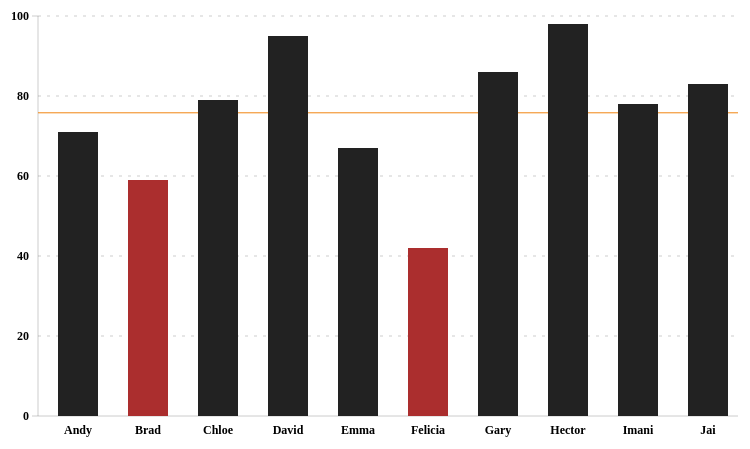
D3 v3 page, settled after 360 driven frames (6 s of simulated time); the page loaded 1 data file(s).


// ── _js/solution.js
$(document).ready(function() {

  // ----------------------------------------------------------------------------------------------------------------
  // INITIAL SETUP

	var w = 800;
	var h = 500;
	var padding = 50;
	var viz = d3.select("#viz");
	viz.attr("width", w).attr("height", h);



  // ----------------------------------------------------------------------------------------------------------------
  // SCALE

/*
	// basic example of scaling
	var scale = d3.scale.linear()
		.domain([0, 100])
		.range([0, 500]);

  // so if the input (domain) is 75, the output (range) will be 375
	// you can also set the scaling so it corresponds to the maximum value of the data observed
	// this doesn't make sense in our example, since the range is clearly defined from 0 to 100 (the range of test scores)
	// if we're dealing with a country's population growth, for example, there isn't necessarily a "ceiling"; as such, we may want to take the maximum value into consideration so the chart will be automatically adjusted
	// the scaling code may look something like this:
	var scale = d3.scale.linear()
		.domain([0, d3.max(dataset, function(d) {return d.population})])
		.range([0, 500]);
*/

	var yScale = d3.scale.linear()
		.domain([0, 100])
		.range([0, (h-100)]);

	var yAxisScale = d3.scale.linear()
		.domain([0, 100])
		.range([(h-100), 0]);



  // ----------------------------------------------------------------------------------------------------------------
  // DATA

	d3.csv("_data/data.csv", function(data) {

/*
  	// basic example of nesting
  	var newData = d3.nest()
      .key(function(d) {
        return d.department;
      })
      .entries(csvInput);

    // d3.nest() turns a flat array of objects ("csvInput") into an array of arrays ("newData")
    // in this example, we are grouping the new dataset by department ("d.department")
  	// http://www.jeromecukier.net/blog/2012/05/28/manipulating-data-like-a-boss-with-d3/
*/

  	// first, nest the data
    var tests = d3.nest()
	    .key(function(d) {
	      return d.test
	    })
	    .sortKeys(d3.ascending)
	    .entries(data);

	  // then, create an array for each test
	  var testData01 = tests[0].values;
	  var testData02 = tests[1].values;
	  var testData03 = tests[2].values;
	  var testData04 = tests[3].values;


/* 
  	// you can use the .rollup() method to tame your data
  	// we'll use it to create a new dataset that only contains "test" & "average score" (i.e. average for test 1 is 80, etc.)
    // http://leaena.com/2014/01/d3-js-rollups/ 
*/

	  // use the rollup function to create a new array that contains 4 objects with test#/average for the key/value pair
	  var averages = d3.nest()
	    .key(function(d) {
	      return d.test
	    })
	    .sortKeys(d3.ascending)
	    .rollup(function(d) {
	      return d3.mean(d, function(g) {
	        return g.score;
	      });
	    })
	    .entries(data);



	  // ----------------------------------------------------------------------------------------------------------------
	  // CHART 
	  	  
	  // draw the base line
	  viz.append("line")
	    .attr({
	    	"x1": 50,
	    	"x2": 750,
	    	"y1": yAxisScale(0) + padding,
	    	"y2": yAxisScale(0) + padding,
	    	"stroke-width": 1,
	    	"stroke": "#ccc"
	   });
	  
	   // draw the names
	   viz.selectAll("text.name")
	     .data(testData01)
	     .enter()
	     .append("text")
	     .text(function(d, i) {
	         return d.name;
	     })
	     .attr({
	     	"x": function(d, i) {
	     	  return (i * 70) + 90;
	     	},
	     	"y": function(d,i) {
	       	return yAxisScale(0) + (1.35 * padding);
	     	},
	     	"text-anchor": "middle"
	     });



/* 
  	// basic example of axis
  	var xAxis = d3.svg.axis()
  	  .orient("bottom")
	    .ticks(5);
	  viz.append("g")
	    .call(xAxis);

	  // http://alignedleft.com/tutorials/d3/axes
*/

	  // first, set up the y-axis
	  var yAxis = d3.svg.axis()
	    .scale(yAxisScale)
	    .orient("left")
	    .ticks(5);
	  
	  // then draw it
	  viz.append("g")
	    .attr("class", "axis")
	    .attr("transform", "translate(" + padding + ", 50)")
	    .call(yAxis);
	  
	  // and draw the grid lines
	  for (var i=0; i<5; i++) {
  	  viz.append("line")
  	   .attr({
  	     "x1": padding,
  	     "x2": w - padding,
  	     "y1": yAxisScale((i+1)*20) + 50,
  	     "y2": yAxisScale((i+1)*20) + 50,
  	     "class": "grid"
  	   });
	  };
	 


	  // draw the average score line
	  viz.selectAll(".average")
	    .data([averages[0]])
	    .enter()
	    .append("line")
	    .attr({
  	    "class": "average",
	    	"x1": 50,
	    	"x2": 750,
	    	"y1": function(d, i) {
	    	  return yAxisScale(d.values) + padding;
	    	},
	    	"y2": function(d, i) {
	    	  return yAxisScale(d.values) + padding;
	    	}
	    });



	  // draw the bars
    viz.selectAll("rect")
	    .data(testData01)
	    .enter()
	    .append("rect")
	    .attr({
	    	"width": 40,
	    	"height": function(d, i) {
			    return yScale(d.score);
	    	},
	    	"x": function(d, i) {
	    	  return (i * 70) + 70;
	    	},
	    	"y": function(d, i) {
			    return yAxisScale(d.score) + padding;
	    	},
	    	"class": function(d, i) {
	    	  if (d.score < 60) {
	    	    return "fail";
	    	  }
	    	},
	    	"desc": function(d, i) {
	    		return d.score;
	    	}
	  });



	  // ----------------------------------------------------------------------------------------------------------------
	  // INTERACTIONS

	  // call the interactions() function
	  interactions();

  	// link the click functions to the datasets
  	$("#test-01").on("click", function() {
  		updateData(viz, testData01, [averages[0]]);
  		return false;
  	});	
  	
  	$("#test-02").on("click", function() {
  		updateData(viz, testData02, [averages[1]]);
  		return false;
  	});	
  	
  	$("#test-03").on("click", function() {
  		updateData(viz, testData03, [averages[2]]);
  		return false;
  	});	
  	
  	$("#test-04").on("click", function() {
  		updateData(viz, testData04, [averages[3]]);
  		return false;
  	});		

  });



  // ----------------------------------------------------------------------------------------------------------------
  // INTERACTIONS (FUNCTIONS)

  function interactions() {

  	// hover event interaction
  	$("#viz rect").on("mouseenter", function() {
  		var self = $(this);
  		// fade out slightly
  		self.animate({"opacity":.8}, 100);
  		// change the position of the "score-popup" div, its content (to reflect the score), then show it
  		$("#score-popup")
  			.css({
  				"left": parseInt(self.position().left) + parseInt(self.attr("width")) - 55,
  				"top": self.position().top - 40
  			})
  			.text(self.attr("desc"))
  			.stop(true,true)
  			.fadeIn(50);
  	}).on("mouseleave", function() {
  		var self = $(this);
  		// fade the bar back in
  		self.animate({"opacity":1}, 100);
  		// fade out the score
  		$("#score-popup").stop(true,true).fadeOut(50);
  	});
  
   	// trigger the "active" state
  	$(".update-data").on("click", function() {
  		$(".update-data").removeClass("selected");
  		$(this).addClass("selected");
  	});

  }



 	// create a function that controls the transition
  function updateData(target, allScores, avgScores) {
    
    // for bar chart
    target.selectAll("rect")
      .data(allScores)
      .transition()
      .duration(500)
      .attr({
      	"width": 40,
      	"height": function(d, i) {
			    return yScale(d.score);
      	},
      	"x": function(d, i) {
        	return (i * 70) + 70;
      	},
      	"y": function(d, i) {
			    return yAxisScale(d.score) + padding;
      	},
      	"class": function(d, i) {
        	if (d.score < 60) {
      	    return "fail";
      	  }
      	},
      	"desc": function(d, i) {
      		return d.score;
      	}
      });

    // for average score line
	  viz.selectAll(".average")
	    .data(avgScores)
      .transition()
      .duration(500)
	    .attr({
  	    "class": "average",
	    	"x1": 50,
	    	"x2": 750,
	    	"y1": function(d, i) {
			    return yAxisScale(d.values) + padding;
	    	},
	    	"y2": function(d, i) {
			    return yAxisScale(d.values) + padding;
	    	}
	    });

  };



});



### data: _data/data.csv, 443 bytes — head not shown